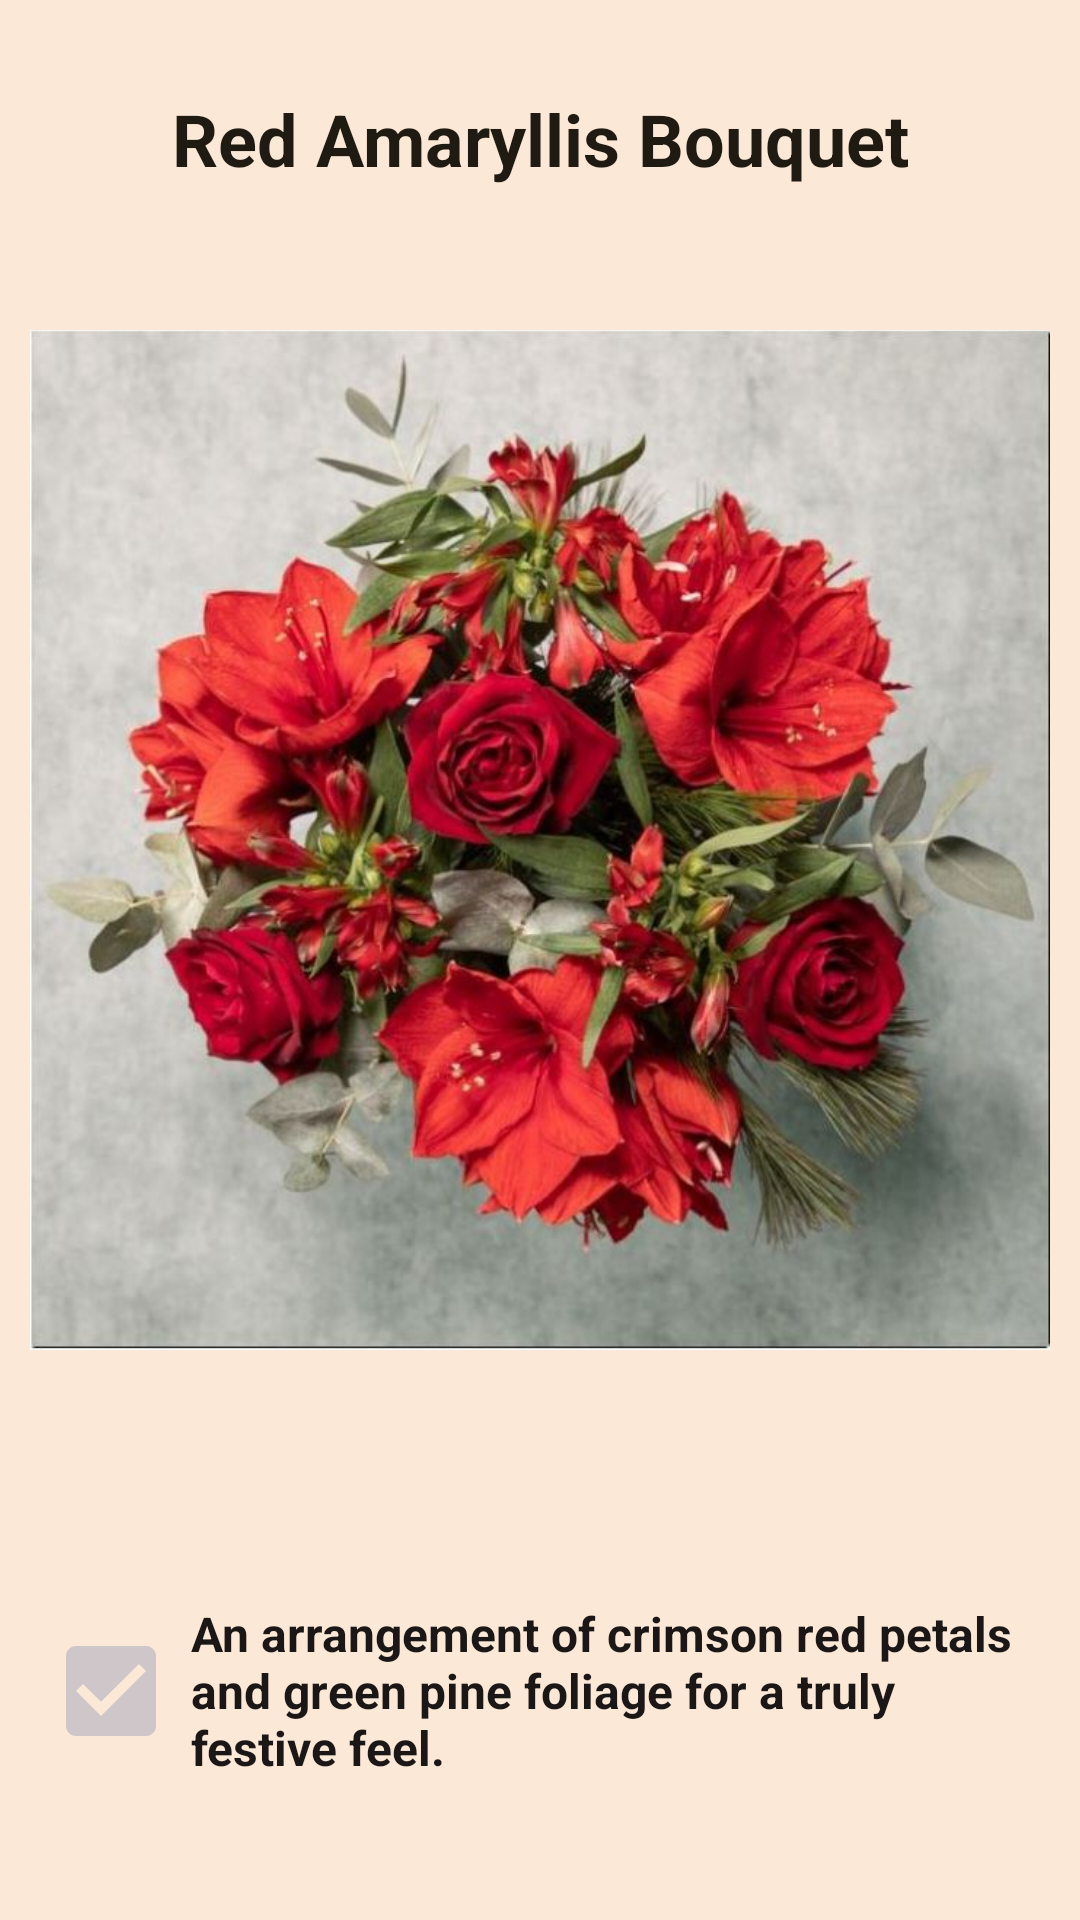

Here is an Android app screen rendered from its layout file. Give the layout XML and the strings, colors and styles it references.
<!-- AndroidManifest.xml: application theme Theme.ABouquetOfHappiness -->
<!-- res/layout/cardview_content_2.xml -->
<?xml version="1.0" encoding="utf-8"?>
<LinearLayout xmlns:android="http://schemas.android.com/apk/res/android"
    xmlns:app="http://schemas.android.com/apk/res-auto"
    android:layout_width="match_parent"
    android:layout_height="wrap_content"
    android:background="@color/colorScreen"
    android:orientation="vertical"
    android:padding="@dimen/card_padding">

    <TextView
        android:id="@+id/textView2"
        android:layout_width="match_parent"
        android:layout_height="wrap_content"
        android:layout_marginTop="20dp"
        android:gravity="center"
        android:text="Red Amaryllis Bouquet"
        android:textColor="@color/colorText"
        android:textSize="24sp"
        android:textStyle="bold" />

    <ImageView
        android:id="@+id/imageView"
        android:layout_width="match_parent"
        android:layout_height="435dp"
        android:adjustViewBounds="true"
        app:srcCompat="@drawable/img2" />

    <LinearLayout
        android:layout_width="match_parent"
        android:layout_height="match_parent"
        android:orientation="horizontal">

        <ImageView
            android:id="@+id/imageView2"
            android:layout_width="0dp"
            android:layout_height="wrap_content"
            android:layout_gravity="center"
            android:layout_weight="0.150"
            app:srcCompat="@drawable/ic_check_false" />

        <TextView
            android:id="@+id/textView3"
            android:layout_width="0dp"
            android:layout_height="wrap_content"
            android:layout_gravity="center_horizontal|center_vertical"
            android:layout_weight="0.8"
            android:text="An arrangement of crimson red petals and green pine foliage for a truly festive feel."
            android:textColor="#1C1717"
            android:textColorHint="#201818"
            android:textColorLink="#FFFFFF"
            android:textDirection="firstStrongRtl"
            android:textSize="16sp"
            android:textStyle="bold" />

    </LinearLayout>

    <TextView
        android:id="@+id/textView4"
        android:layout_width="match_parent"
        android:layout_height="wrap_content"
        android:padding="10dp"
        android:text="Bouquet contains:  3 Amaryllis, 2 Pine, 2 Red Alstroemeria, 3 Eucalyptus, 3 Red Roses"
        android:textColor="#222222"
        android:textColorHighlight="#353535"
        android:textColorLink="#3C3939"
        android:textSize="14sp" />

</LinearLayout>
<!-- resources referenced by this layout -->
<resources>
  <color name="colorScreen">#FBE8D7</color>
  <color name="colorText">#1F1B12</color>
  <dimen name="card_padding">10dp</dimen>
  <!-- drawable ic_check_false (drawable) -->
  <vector android:height="40dp" android:tint="#CEC6C8"
      android:viewportHeight="24" android:viewportWidth="24"
      android:width="40dp" xmlns:android="http://schemas.android.com/apk/res/android">
      <path android:fillColor="@android:color/white" android:pathData="M19,3L5,3c-1.11,0 -2,0.9 -2,2v14c0,1.1 0.89,2 2,2h14c1.11,0 2,-0.9 2,-2L21,5c0,-1.1 -0.89,-2 -2,-2zM10,17l-5,-5 1.41,-1.41L10,14.17l7.59,-7.59L19,8l-9,9z"/>
  </vector>
  <!-- drawable img2: jpg bitmap (drawable, 79323 bytes) -->
  <style name="Theme.ABouquetOfHappiness" parent="Theme.MaterialComponents.DayNight.DarkActionBar">
          
          <item name="colorPrimary">@color/purple_500</item>
          <item name="colorPrimaryVariant">@color/purple_700</item>
          <item name="colorOnPrimary">@color/white</item>
          
          <item name="colorSecondary">@color/teal_200</item>
          <item name="colorSecondaryVariant">@color/teal_700</item>
          <item name="colorOnSecondary">@color/black</item>
          
          <item name="android:statusBarColor" tools:targetApi="l">?attr/colorPrimaryVariant</item>
          
      </style>
  <color name="purple_500">#4F0003</color>
  <color name="purple_700">#260001</color>
  <color name="white">#FFFFFFFF</color>
  <color name="teal_200">#FF03DAC5</color>
  <color name="teal_700">#FF018786</color>
  <color name="black">#FF000000</color>
</resources>
